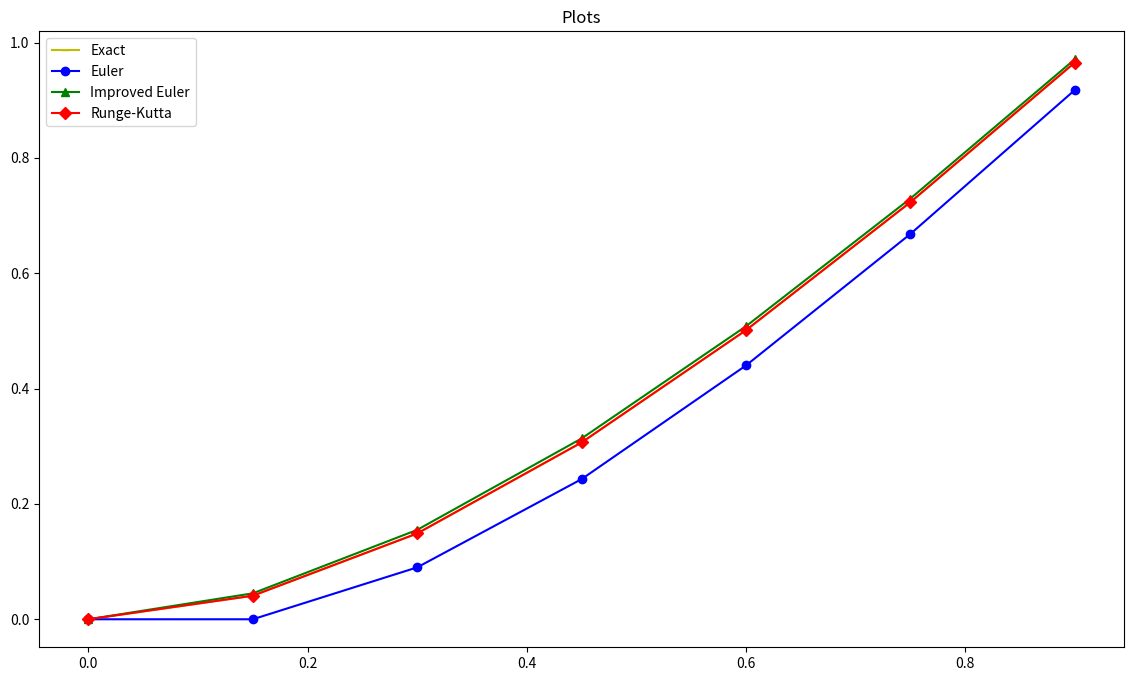
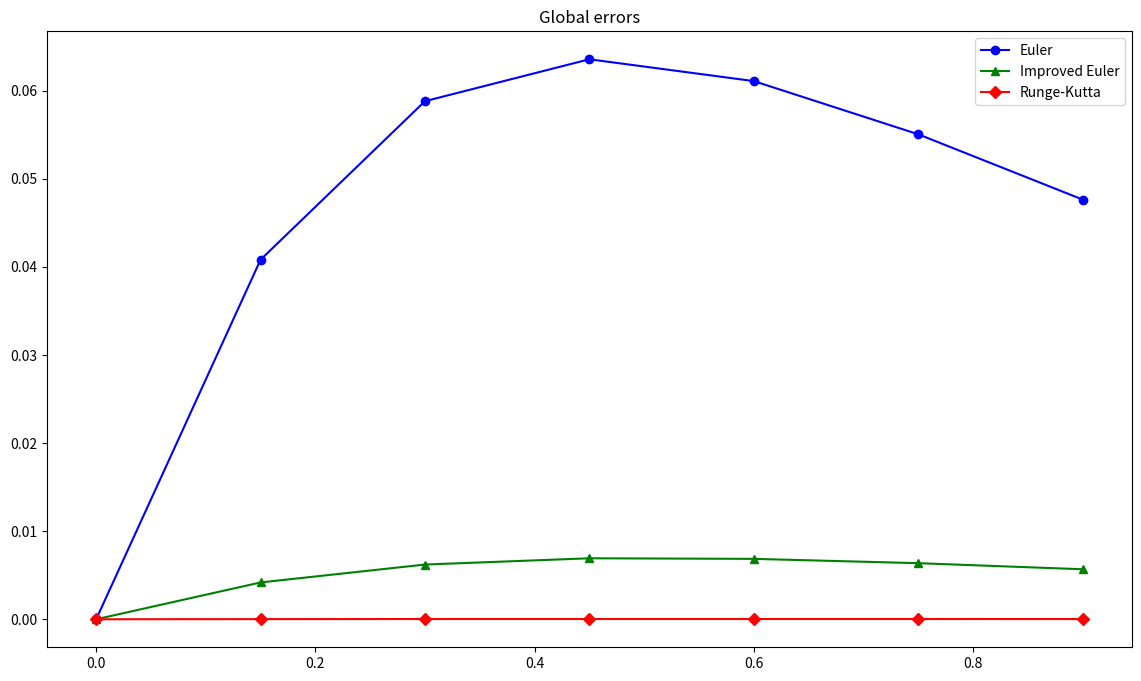
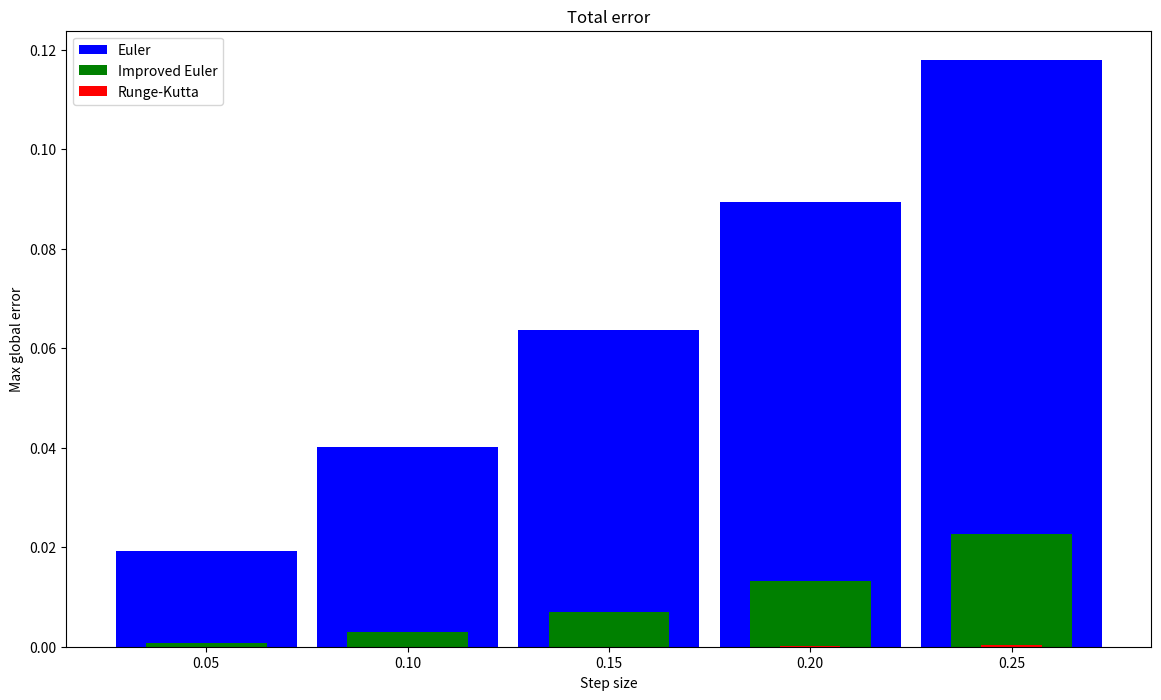

These charts were generated, in order, by the following Python code:
import matplotlib.pyplot as plt
import math
import time
import sys
import os


euler = lambda x, y, h, yp : y + h * yp(x, y)
improved_euler = lambda x, y, h, yp : y + h * (yp(x, y) + yp(x + h, y + h * yp(x, y))) / 2
runge_kutta = lambda x, y, h, yp : y + h * (yp(x, y) + 2 * yp(x + h / 2, y + h * yp(x, y) / 2) + 2 * yp(x + h / 2, y + h * (yp(x + h / 2, y + h * yp(x, y) / 2)) / 2) + yp(x + h, y + h * yp(x + h / 2, y + h * (yp(x + h / 2, y + h * yp(x, y) / 2)) / 2))) / 6
solve = lambda xs, ys, method, h, yp : list(map(lambda x : ys.append(method(x, ys[-1], h, yp)), xs[:-1]))
error = lambda ys, correct : list(map(lambda y: math.fabs(y[1] - y[0]), zip(ys, correct)))
figsize=(14, 8)


def plot(method, h, yp, func, xs, y0):
	ys = [y0]
	solve(xs, ys, method, h, yp)
	return ys, error(ys, list(map(func, xs)))


def compute(x0, y0, yp, f, c, X, h):
	n = int((X - x0) / h)
	const = c(x0, y0)
	func = lambda x : f(x, const)
	xs = [x0 + h * i for i in range(n + 1)]
	make_plot = lambda method : plot(method, h, yp, func, xs, y0)
	ys_euler, err_euler = make_plot(euler)
	ys_improved_euler, err_improved_euler = make_plot(improved_euler)
	ys_runge_kutta, err_runge_kutta = make_plot(runge_kutta)
	return xs, ys_euler, err_euler, ys_improved_euler, err_improved_euler, ys_runge_kutta, err_runge_kutta


def draw_total_error(total_euler, total_improved_euler, total_runge_kutta, inds, h):
	plt.figure(figsize=figsize)
	ax = plt.gca()
	ax.set_title('Total error')
	width = 0.9
	ax.bar(inds, total_euler,  width=width, color='b', label='Euler')
	ax.bar(inds, total_improved_euler, width=width * 2 / 3, color='g', label='Improved Euler')
	ax.bar(inds, total_runge_kutta, width=width / 3, color='r', label='Runge-Kutta')
	plt.xticks(inds, list(map(lambda i : f'{i * h:.2f}', inds)))
	plt.xlabel('Step size')
	plt.ylabel('Max global error')
	plt.legend()
	plt.savefig('total_error.png')


def draw_plots(xs, ys_exact, ys_euler, ys_improved_euler, ys_runge_kutta):
	plt.figure(figsize=figsize)
	ax = plt.gca()
	ax.set_title('Plots')
	ax.plot(xs, ys_exact, marker='_', color='y', label='Exact')
	ax.plot(xs, ys_euler, marker='o', color='b', label='Euler')
	ax.plot(xs, ys_improved_euler, marker='^', color='g', label='Improved Euler')
	ax.plot(xs, ys_runge_kutta, marker='D', color='r', label='Runge-Kutta')
	plt.legend()
	plt.savefig('plots.png')


def draw_errors(xs, err_euler, err_improved_euler, err_runge_kutta):
	plt.figure(figsize=figsize)
	ax = plt.gca()
	ax.set_title('Global errors')
	ax.plot(xs, err_euler, marker='o', color='b', label='Euler')
	ax.plot(xs, err_improved_euler, marker='^', color='g', label='Improved Euler')
	ax.plot(xs, err_runge_kutta, marker='D', color='r', label='Runge-Kutta')
	plt.legend()
	plt.savefig('global_errors.png')


def change_step(compute_with_new_step, start_step, inds):
	total_euler, total_improved_euler, total_runge_kutta = [], [], []
	for i in inds:
		xs, ys_euler, err_euler, ys_improved_euler, err_improved_euler, ys_runge_kutta, err_runge_kutta = compute_with_new_step(start_step * i)
		total_euler.append(max(err_euler))
		total_improved_euler.append(max(err_improved_euler))
		total_runge_kutta.append(max(err_runge_kutta))
	return total_euler, total_improved_euler, total_runge_kutta, inds


def main(x0 = 0, y0 = 0, yp = lambda x, y : 4 * x - 2 * y, f = lambda x, c: c * math.exp(-2 * x) + 2 * x - 1, c = lambda x0, y0: (y0 + 1 - 2 * x0) * math.exp(2 * x0), X = 1, h = 0.15, bars = 5):
	xs, ys_euler, err_euler, ys_improved_euler, err_improved_euler, ys_runge_kutta, err_runge_kutta = compute(x0, y0, yp, f, c, X, h)
	ys_exact = list(map(lambda x : f(x, c(x0, y0)), xs))
	draw_plots(xs, ys_exact, ys_euler, ys_improved_euler, ys_runge_kutta)
	draw_errors(xs, err_euler, err_improved_euler, err_runge_kutta)
	start_step = h / ((bars // 2) + 1)
	total_euler, total_improved_euler, total_runge_kutta, inds = change_step(lambda h : compute(x0, y0, yp, f, c, X, h), start_step, range(1, bars + 1))
	draw_total_error(total_euler, total_improved_euler, total_runge_kutta, inds, start_step)

if __name__ == '__main__':
	dir_name = str(int(time.time()))
	if not os.path.exists(dir_name):
		try:
			os.makedirs(dir_name)
			os.chdir(dir_name)
		except:
			sys.exit('Can\'t change working directory')
		main()
	else:
		sys.exit('Can\'t create new directory')
